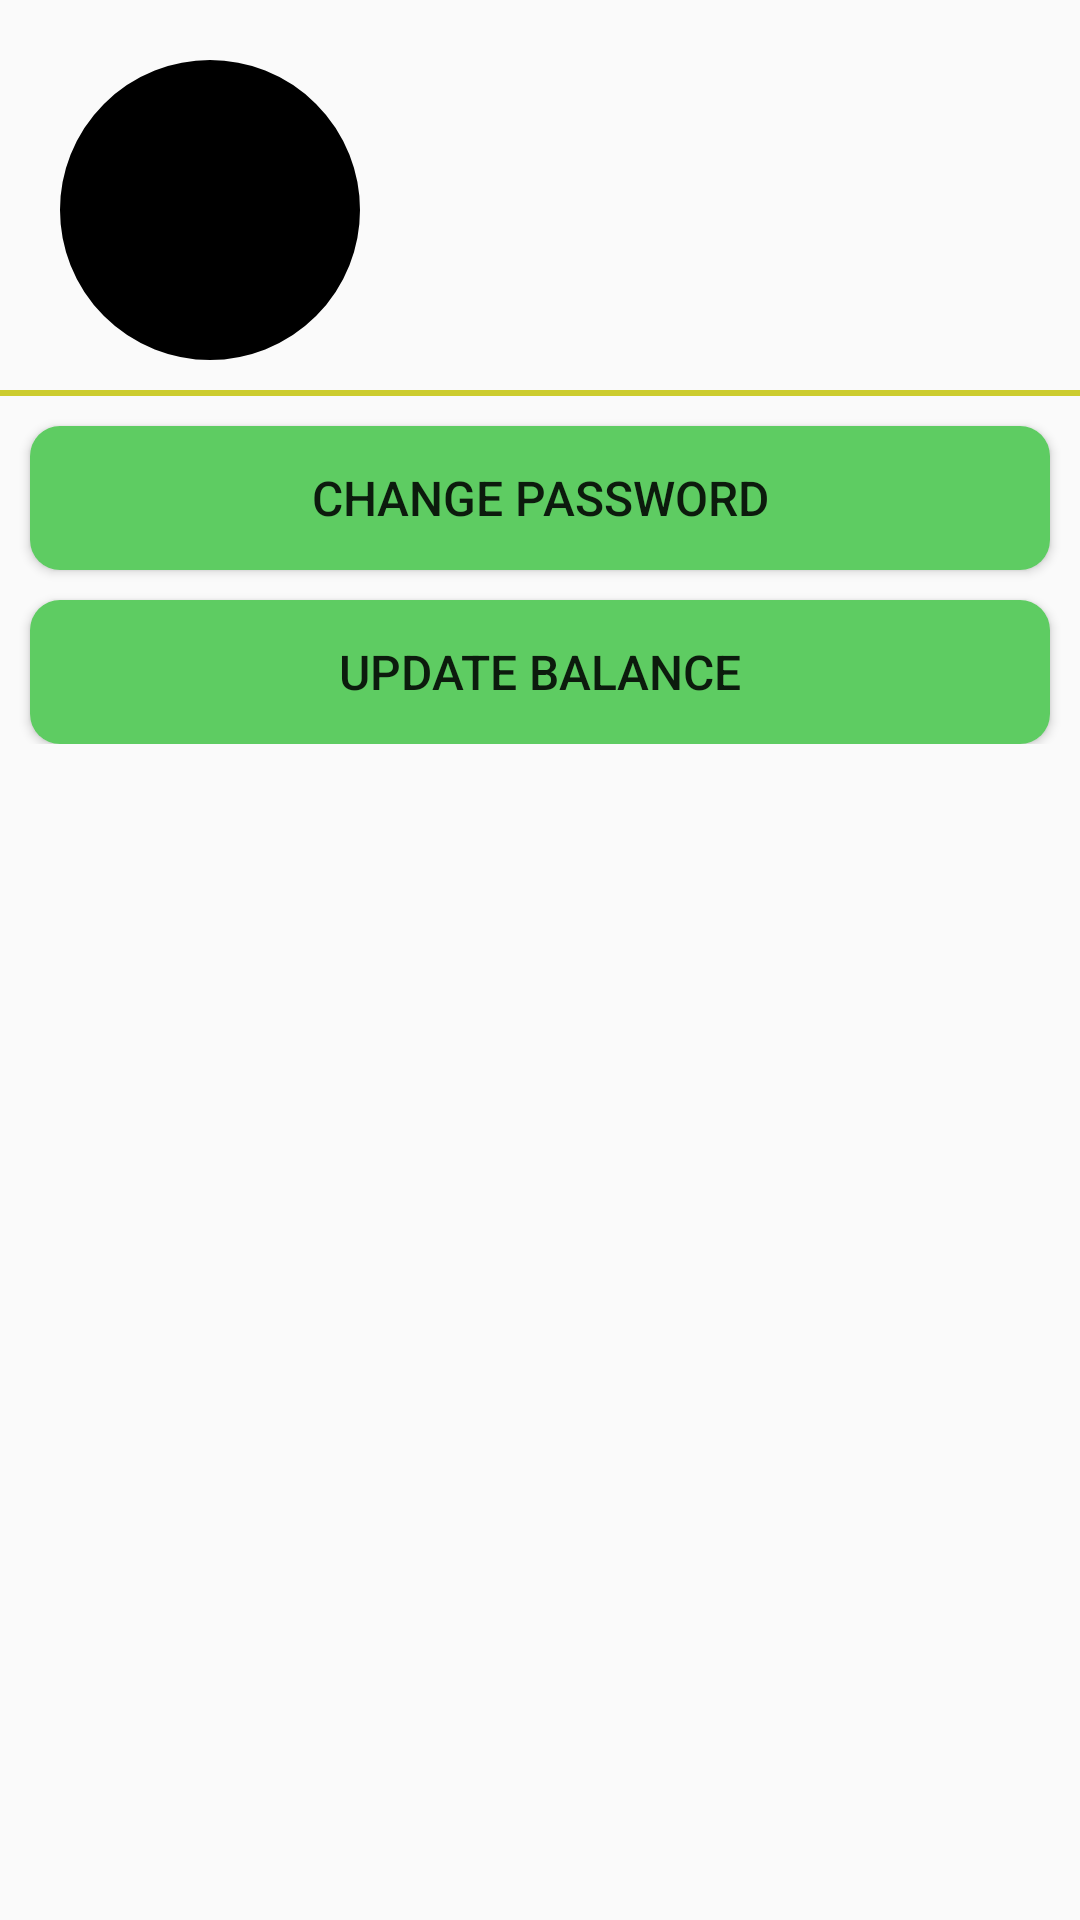

The Android layout XML behind this screen, and the referenced resources:
<!-- AndroidManifest.xml: application theme AppTheme -->
<!-- res/layout/activity_information_user.xml -->
<?xml version="1.0" encoding="utf-8"?>
<ScrollView xmlns:android="http://schemas.android.com/apk/res/android"
    xmlns:tools="http://schemas.android.com/tools"
    xmlns:app="http://schemas.android.com/apk/res-auto"
    android:layout_width="match_parent"
    android:layout_height="match_parent">
    <androidx.constraintlayout.widget.ConstraintLayout
        android:layout_width="match_parent"
        android:layout_height="match_parent"
        android:paddingTop="20dp"
        tools:context=".ui.notifications.InformationUserActivity">

        <ImageView
            android:id="@+id/img_account_user_activity"
            android:layout_width="100dp"
            android:layout_height="100dp"
            android:layout_marginLeft="20dp"
            android:background="@drawable/image_circle"
            android:scaleType="centerCrop"
            app:layout_constraintStart_toStartOf="parent"
            app:layout_constraintTop_toTopOf="parent"></ImageView>

        <TextView
            android:id="@+id/tv_full_name_user_activity"
            android:layout_width="0dp"
            android:layout_height="wrap_content"
            android:layout_marginTop="10dp"
            android:layout_marginLeft="20dp"
            android:gravity="center_horizontal"
            android:textSize="18sp"
            android:textStyle="bold"
            app:layout_constraintStart_toEndOf="@+id/img_account_user_activity"
            app:layout_constraintTop_toTopOf="parent"></TextView>

        <TextView
            android:id="@+id/tv_balance_user_activity"
            android:layout_width="0dp"
            android:layout_height="wrap_content"
            android:layout_marginTop="10dp"
            android:layout_marginLeft="20dp"
            android:gravity="center_horizontal"
            android:textSize="16sp"
            app:layout_constraintStart_toEndOf="@+id/img_account_user_activity"
            app:layout_constraintTop_toBottomOf="@id/tv_full_name_user_activity"></TextView>

        <View
            android:id="@+id/hr"
            android:layout_width="match_parent"
            android:layout_height="2dp"
            android:layout_marginTop="10dp"
            android:background="#cccc2f"
            app:layout_constraintEnd_toEndOf="parent"
            app:layout_constraintStart_toStartOf="parent"
            app:layout_constraintTop_toBottomOf="@id/img_account_user_activity" />

        <Button
            android:id="@+id/btn_change_password_user_activity"
            android:layout_width="0dp"
            android:layout_height="wrap_content"
            android:layout_marginTop="10dp"
            android:layout_marginStart="10dp"
            android:layout_marginEnd="10dp"
            android:text="@string/change_password"
            android:textSize="16sp"
            android:background="@drawable/button_style"
            app:layout_constraintStart_toStartOf="parent"
            app:layout_constraintEnd_toEndOf="parent"
            app:layout_constraintTop_toBottomOf="@+id/hr"></Button>
        <Button
            android:id="@+id/btn_update_balance_user_activity"
            android:layout_width="0dp"
            android:layout_height="wrap_content"
            android:layout_marginTop="10dp"
            android:layout_marginStart="10dp"
            android:layout_marginEnd="10dp"
            android:text="@string/update_balance"
            android:textSize="16sp"
            android:background="@drawable/button_style"
            app:layout_constraintStart_toStartOf="parent"
            app:layout_constraintEnd_toEndOf="parent"
            app:layout_constraintTop_toBottomOf="@+id/btn_change_password_user_activity"></Button>

    </androidx.constraintlayout.widget.ConstraintLayout>
</ScrollView>
<!-- resources referenced by this layout -->
<resources>
  <!-- drawable button_style (drawable) -->
  <?xml version="1.0" encoding="utf-8"?>
  <shape xmlns:android="http://schemas.android.com/apk/res/android">
      <solid android:color="#5ecc62"></solid>
      <corners android:radius="10dp"></corners>
      <padding android:top="12dp" android:right="12dp"
          android:left="12dp" android:bottom="12dp"></padding>
  </shape>
  <!-- drawable image_circle (drawable) -->
  <?xml version="1.0" encoding="utf-8"?>
  <shape xmlns:android="http://schemas.android.com/apk/res/android" android:shape="oval" >
      <size android:width="50dp"
          android:height="50dp"/>
      <stroke
          android:width="3dp"
          android:color="@color/black"/>
      <solid android:color="@color/black"/>
  </shape>
  <string name="change_password">Change Password</string>
  <string name="update_balance">Update Balance</string>
  <style name="AppTheme" parent="Theme.AppCompat.DayNight.DarkActionBar">
          
          <item name="colorPrimary">@color/colorPrimary</item>
          <item name="colorPrimaryDark">@color/colorPrimaryDark</item>
          <item name="colorAccent">@color/colorAccent</item>
      </style>
  <color name="black">#FF000000</color>
  <color name="colorPrimary">#34a853</color>
  <color name="colorPrimaryDark">#0000FF</color>
  <color name="colorAccent">#00FF00</color>
</resources>
